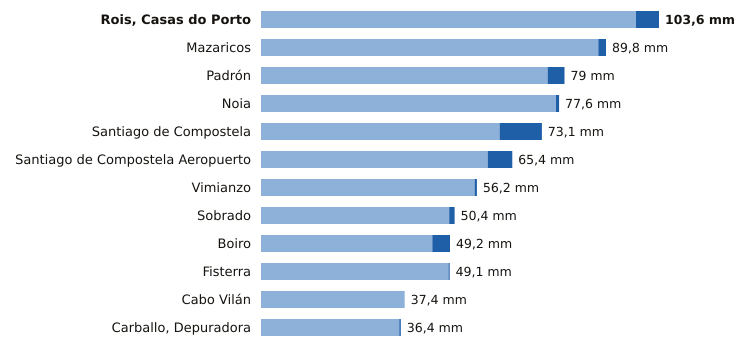

The table this chart was drawn from, first rows:
estacion, provincia, indicativo, mm_6_dias_anteriores, mm_hoy, mm_7_dias, horas_de_hoy
Rois, Casas do Porto, A Coruña, 1476R, 97.6, 6.0, 103.6, 10
Mazaricos, A Coruña, 1406X, 87.8, 2.0, 89.8, 11
Padrón, A Coruña, 1473A, 74.6, 4.4, 79.0, 12
Noia, A Coruña, 1435C, 76.8, 0.8, 77.6, 9
Santiago de Compostela, A Coruña, 1475X, 62.1, 11.0, 73.1, 12
Santiago de Compostela Aeropuerto, A Coruña, 1428, 59.0, 6.4, 65.4, 12
Vimianzo, A Coruña, 1399, 55.6, 0.6, 56.2, 8
Sobrado, A Coruña, 1410X, 49.0, 1.4, 50.4, 8
Boiro, A Coruña, 1442U, 44.6, 4.6, 49.2, 10
Fisterra, A Coruña, 1400, 48.8, 0.3, 49.1, 12
Cabo Vilán, A Coruña, 1393, 37.4, 0.0, 37.4, 12
Carballo, Depuradora, A Coruña, 1390X, 36.0, 0.4, 36.4, 9
